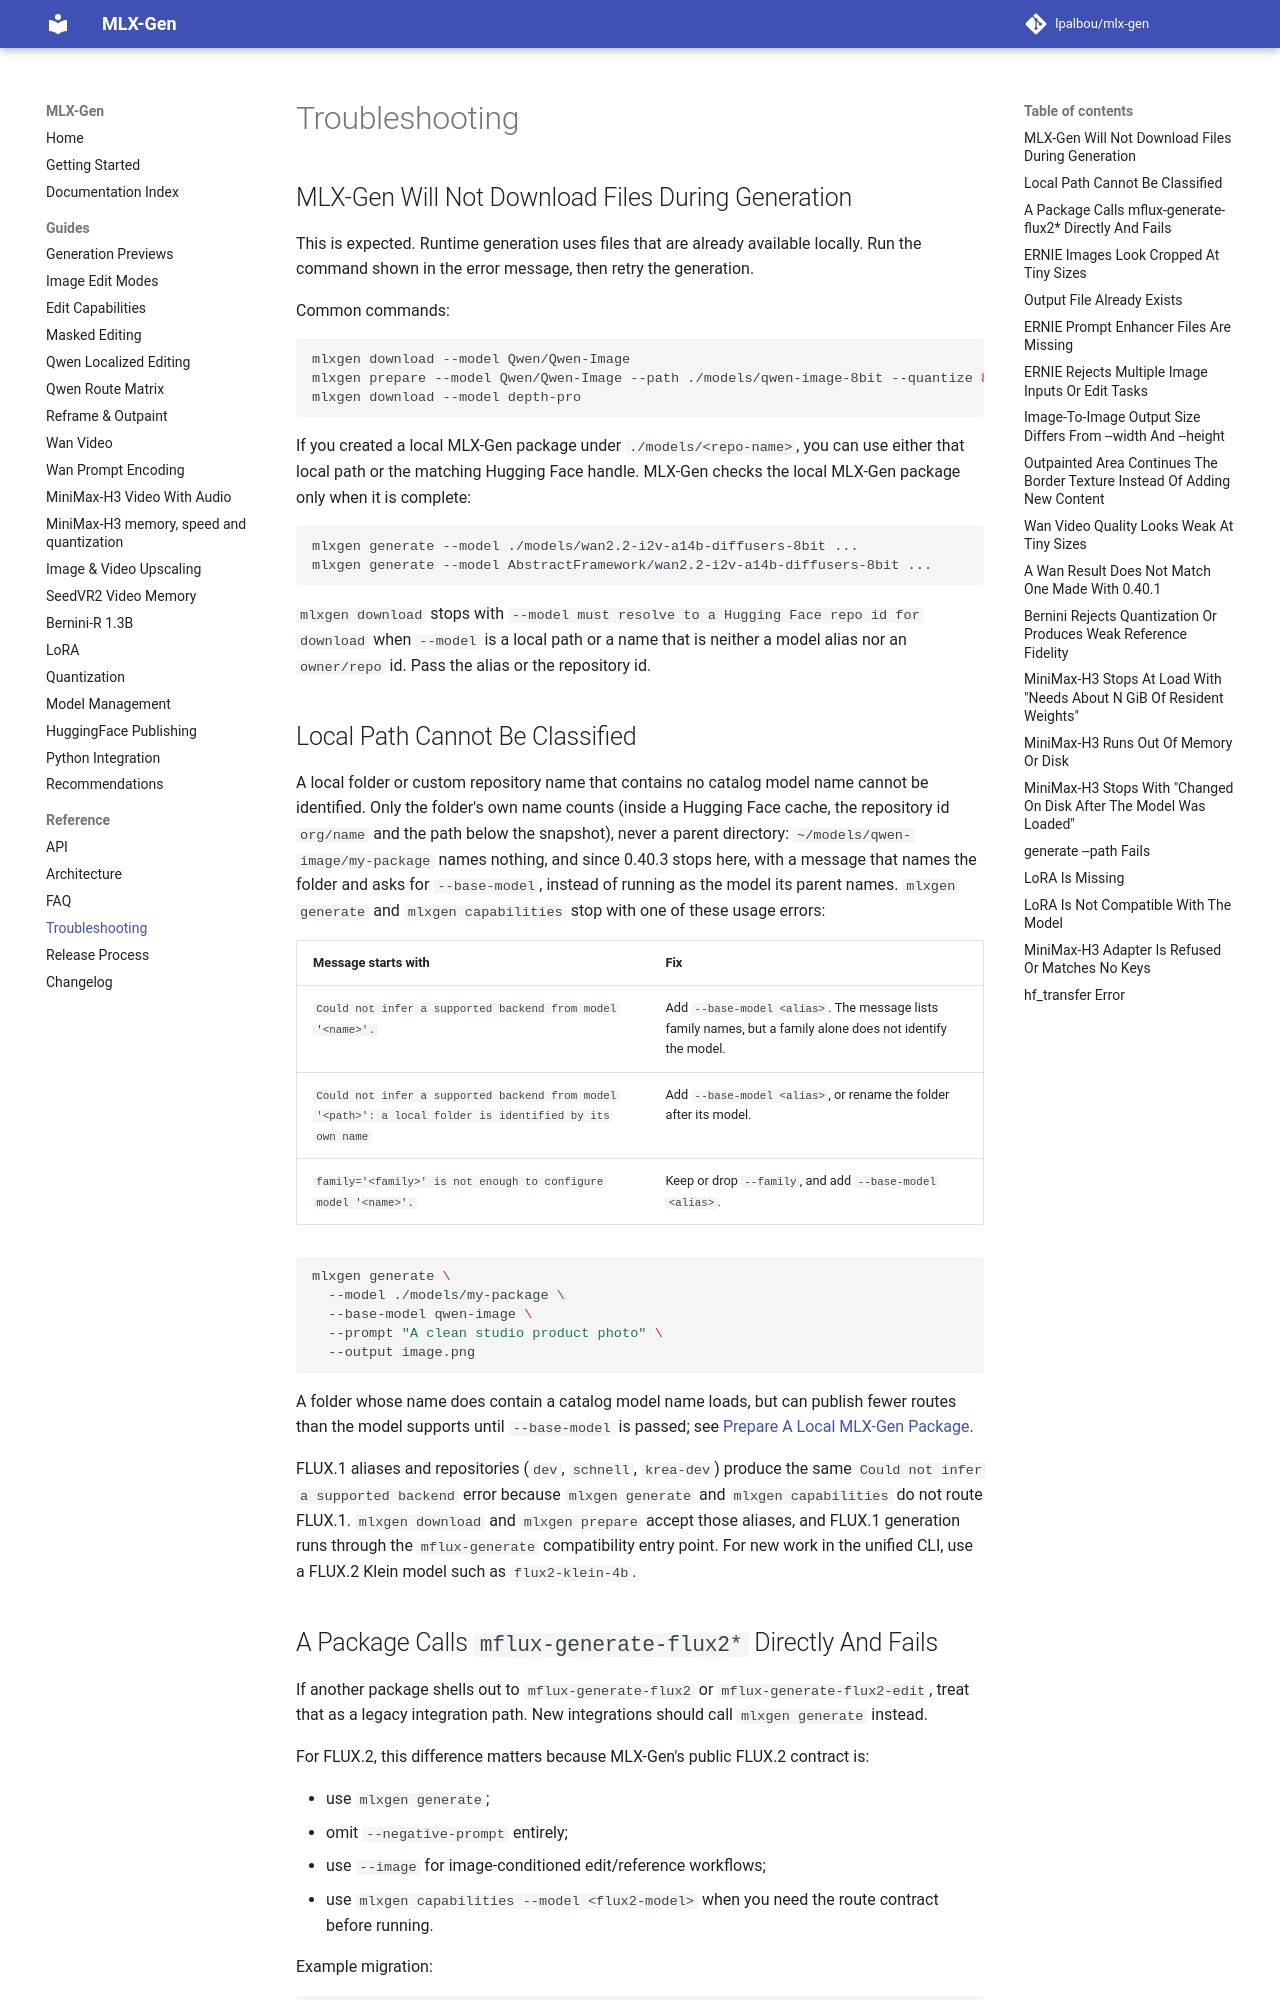

repository: lpalbou/mlx-gen · page: troubleshooting/index.html · generator: mkdocs

# Troubleshooting

## MLX-Gen Will Not Download Files During Generation

This is expected. Runtime generation uses files that are already available locally. Run the command shown in the error message, then retry the generation.

Common commands:

```sh
mlxgen download --model Qwen/Qwen-Image
mlxgen prepare --model Qwen/Qwen-Image --path ./models/qwen-image-8bit --quantize 8
mlxgen download --model depth-pro
```

If you created a local MLX-Gen package under `./models/<repo-name>`, you can use either that local path or
the matching Hugging Face handle. MLX-Gen checks the local MLX-Gen package only when it is complete:

```sh
mlxgen generate --model ./models/wan2.2-i2v-a14b-diffusers-8bit ...
mlxgen generate --model AbstractFramework/wan2.2-i2v-a14b-diffusers-8bit ...
```

`mlxgen download` stops with `--model must resolve to a Hugging Face repo id for download` when
`--model` is a local path or a name that is neither a model alias nor an `owner/repo` id. Pass the
alias or the repository id.

## Local Path Cannot Be Classified

A local folder or custom repository name that contains no catalog model name cannot be identified.
Only the folder's own name counts (inside a Hugging Face cache, the repository id `org/name` and the
path below the snapshot), never a parent directory: `~/models/qwen-image/my-package` names nothing,
and since 0.40.3 stops here, with a message that names the folder and asks for `--base-model`,
instead of running as the model its parent names.
`mlxgen generate` and `mlxgen capabilities` stop with one of these usage errors:

| Message starts with | Fix |
| --- | --- |
| `Could not infer a supported backend from model '<name>'.` | Add `--base-model <alias>`. The message lists family names, but a family alone does not identify the model. |
| `Could not infer a supported backend from model '<path>': a local folder is identified by its own name` | Add `--base-model <alias>`, or rename the folder after its model. |
| `family='<family>' is not enough to configure model '<name>'.` | Keep or drop `--family`, and add `--base-model <alias>`. |

```sh
mlxgen generate \
  --model ./models/my-package \
  --base-model qwen-image \
  --prompt "A clean studio product photo" \
  --output image.png
```

A folder whose name does contain a catalog model name loads, but can publish fewer routes than the
model supports until `--base-model` is passed; see
[Prepare A Local MLX-Gen Package](model-management.md#prepare-a-local-mlx-gen-package).

FLUX.1 aliases and repositories (`dev`, `schnell`, `krea-dev`) produce the same `Could not infer a
supported backend` error because `mlxgen generate` and `mlxgen capabilities` do not route FLUX.1.
`mlxgen download` and `mlxgen prepare` accept those aliases, and FLUX.1 generation runs through the
`mflux-generate` compatibility entry point. For new work in the unified CLI, use a FLUX.2 Klein
model such as `flux2-klein-4b`.
